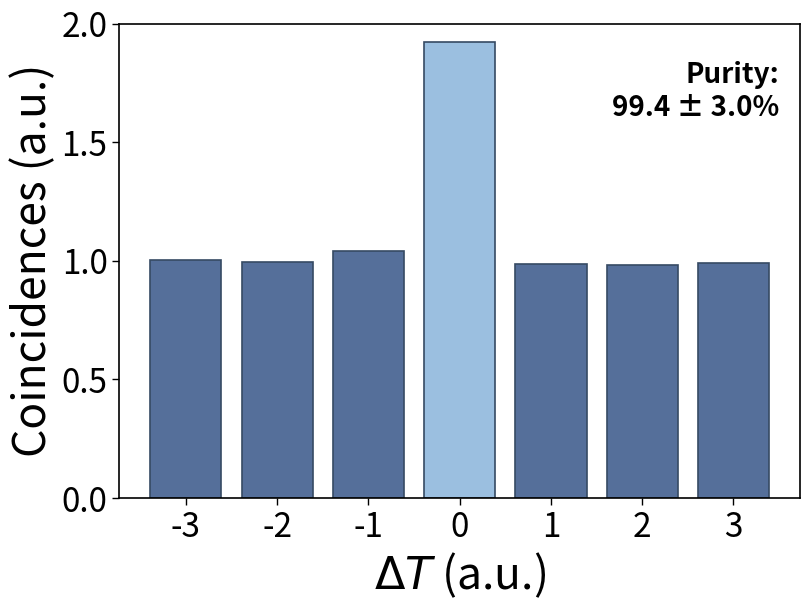

This figure's Python source:
import numpy as np
import matplotlib.pyplot as plt

# =========================
# Input data
# =========================
# Raw 3-bin integrated peak areas
areas_raw = np.array([4142, 4110, 4304, 7940, 4067, 4060, 4092], dtype=float)

# x positions
x = np.array([-3, -2, -1, 0, 1, 2, 3], dtype=float)

# =========================
# Analysis
# =========================
center_idx = len(areas_raw) // 2
acc_raw = np.mean(np.delete(areas_raw, center_idx))
areas_norm = areas_raw / acc_raw

# Final result to display
purity = 99.4
purity_err = 3.0

# =========================
# Style
# =========================
acc_color = "#556F9A"   # darker bars for ACC
cc_color  = "#9BBFE0"   # lighter bar for CC
edge_color = "#364A63"

plt.rcParams.update({
    "font.size": 20,
    "axes.linewidth": 1.2,
})

# =========================
# Plot
# =========================
fig, ax = plt.subplots(figsize=(8.5, 6.5))

colors = [acc_color] * len(areas_norm)
colors[center_idx] = cc_color

ax.bar(
    x,
    areas_norm,
    width=0.78,
    color=colors,
    edgecolor=edge_color,
    linewidth=1.2
)

# Labels
ax.set_xlabel(r'$\Delta T$ (a.u.)', fontsize=32)
ax.set_ylabel('Coincidences (a.u.)', fontsize=32)

# Limits and ticks
ax.set_ylim(0, 2.00)
ax.set_xticks(x)
ax.set_yticks(np.arange(0, 2.01, 0.5))
ax.tick_params(axis='both', labelsize=24, length=5, width=1.0)

# Boxed frame: keep all spines visible
ax.spines['top'].set_visible(True)
ax.spines['right'].set_visible(True)
ax.spines['left'].set_visible(True)
ax.spines['bottom'].set_visible(True)

# Purity text at upper right
ax.text(
    0.97, 0.92,
    f'Purity:\n{purity:.1f} ± {purity_err:.1f}%',
    transform=ax.transAxes,
    fontsize=20,
    fontweight='bold',
    ha='right',
    va='top'
)

plt.tight_layout()
fig.savefig("poster_c.png", dpi=300)
fig.savefig("poster_c.pdf")
plt.show()
